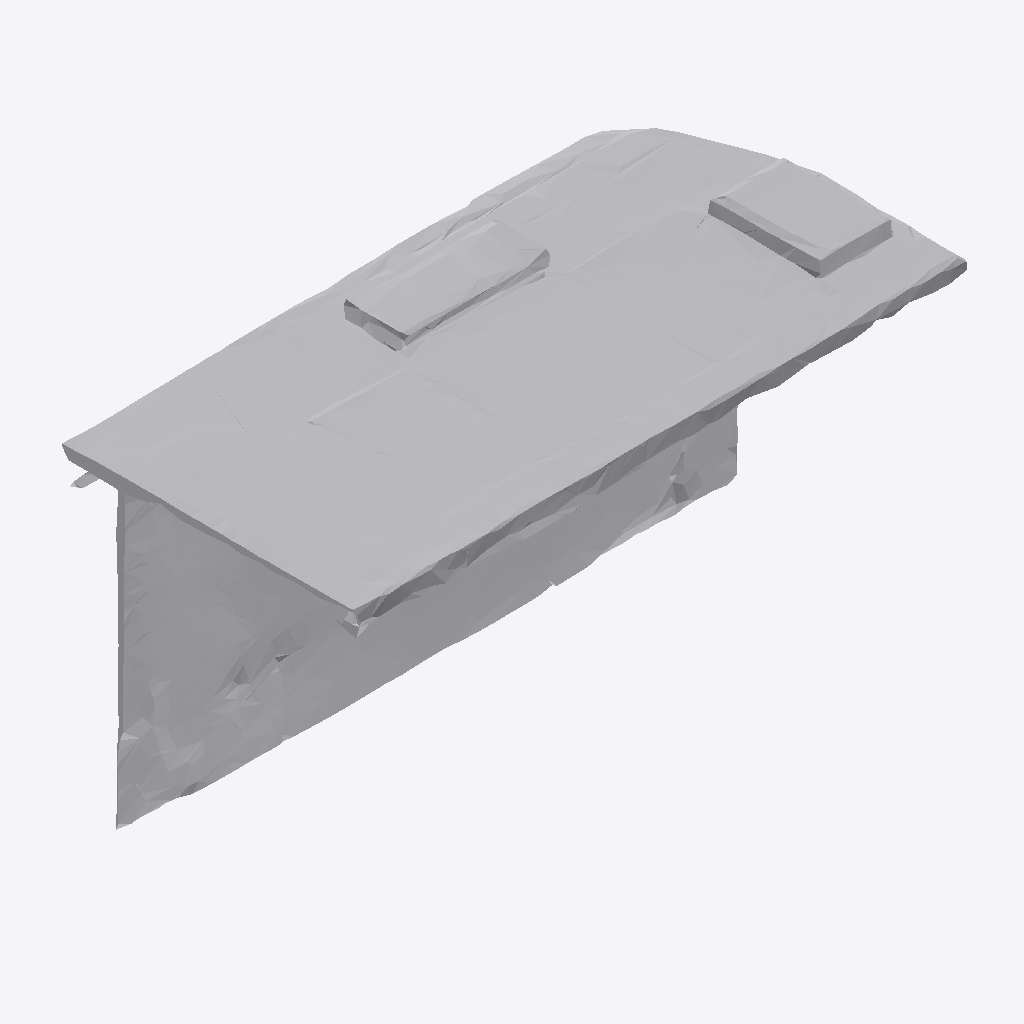
Isometric view of an IFC building model (IFC-SPF (STEP), schema IFC4, length unit metre), seen from the south-west, elements coloured by IFC class: 1 other element (light grey).
Extent 1.0 m × 0.5 m × 0.5 m (x, y, z). Storeys (1): Ground Floor at 0.00 m. Elements (1): 1 IfcFurniture.

HEADER;
FILE_DESCRIPTION(('ViewDefinition [CoordinationView]'),'2;1');
FILE_NAME('','2026-07-12T08:24:52',(''),(''),'IfcOpenShell 0.8.0','IfcOpenShell 0.8.0','');
FILE_SCHEMA(('IFC4'));
ENDSEC;
DATA;
#17=IFCPROJECT('1_5azaFuD3MwFy4ZdC8qbW',#5,'Office Project',$,$,$,$,(#15),#10);
#20=IFCSITE('0_azWhOh512BKKS0H4CgoQ',#5,'Site',$,$,#19,$,$,.ELEMENT.,$,$,$,$,$);
#22=IFCBUILDING('0nAZH5H9zDPfuRefnWXgbJ',#5,'Building',$,$,#21,$,$,.ELEMENT.,$,$,$);
#24=IFCBUILDINGSTOREY('0vo$cE0WTAJ8Q_lw3ngxIr',#5,'Ground Floor',$,$,#23,$,$,.ELEMENT.,0.0);
#35=IFCFURNITURE('3s6tN4baXFLg$Bh$n0uAaU',#5,'list10_desk',$,$,#34,#31,$,$);
ENDSEC;
